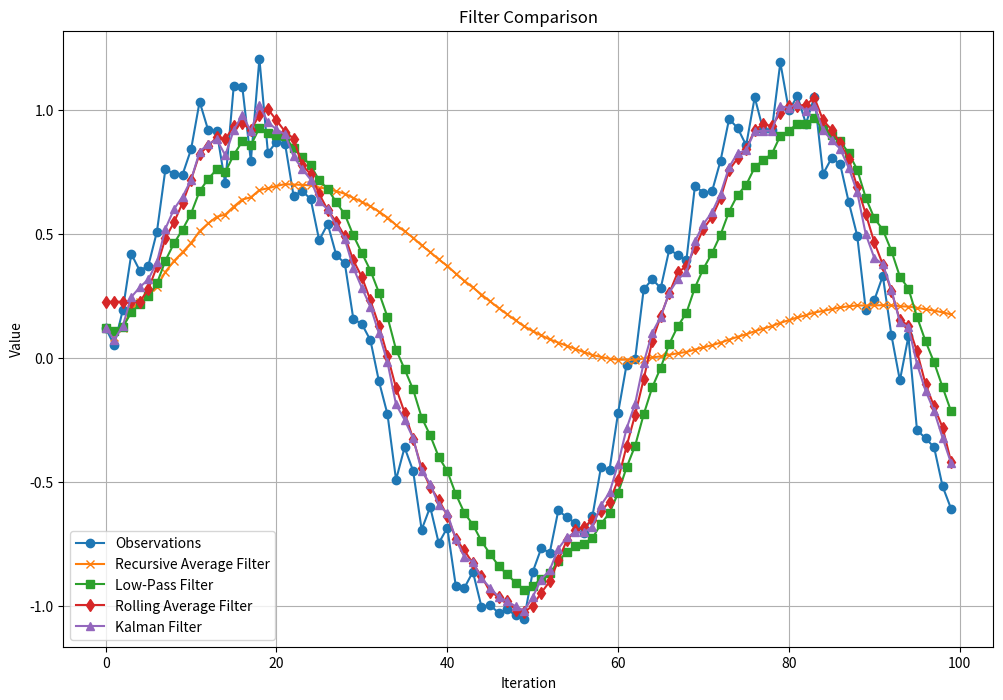

Write Python code to recreate this figure.
import numpy as np

class RecursiveAverage:
    """
    Recursive Average Filter for incremental average computation.
    """
    def __init__(self) -> None:
        """
        Initialize the RecursiveAverage object.
        """
        self.recursive_mean = None
        self.num_iterations = 0

    def update(self, observation: np.ndarray) -> None:
        """
        Update the recursive mean with a new observation.
        
        Parameters
        ----------
        observation : np.ndarray
            New observation to update the mean.
        """
        if not isinstance(observation, np.ndarray):
            raise ValueError("Observation must be a numpy array.")
        if observation.ndim != 1:
            raise ValueError("Observation must be a 1D numpy array.")
        
        self.num_iterations += 1
        if self.recursive_mean is None:
            self.recursive_mean = observation
        else:
            alpha = (self.num_iterations-1)/self.num_iterations  # alpha depends on the number of points, it is not free
            self.recursive_mean = alpha*self.recursive_mean + (1-alpha)*observation

    def fit(self, observations: list[np.ndarray]) -> None:
        """
        Fit the recursive mean to a set of observations.
        
        Parameters
        ----------
        observations : list of np.ndarray
            List of observation vectors.

        Returns
        -------
        list_smooth : list of np.ndarray
            List of recursive means after each observation.
        """
        if not isinstance(observations, list):
            raise ValueError("Observations must be a list of numpy arrays.")
        
        list_smooth = []
        for observation in observations:
            self.update(observation)
            list_smooth.append(self.recursive_mean)
        return list_smooth

class LowPassFilter:
    """
    Low-Pass Filter using Exponential Moving Average.

    Parameters
    ----------
    alpha : float, optional
        Smoothing factor between 0 and 1.
    """
    def __init__(self, alpha: float = 0.999) -> None:
        """
        Initialize the LowPassFilter object.
        
        Parameters
        ----------
        alpha : float, optional
            Smoothing factor between 0 and 1.
        """
        if alpha <= 0 or alpha >= 1:
            raise ValueError("Alpha must be between 0 and 1.")
        
        self.lowpass_mean = None
        self.num_iterations = 0
        self.alpha = alpha

    def update(self, observation: np.ndarray) -> None:
        """
        Update the low-pass mean with a new observation.
        
        Parameters
        ----------
        observation : np.ndarray
            New observation to update the mean.
        """
        if not isinstance(observation, np.ndarray):
            raise ValueError("Observation must be a numpy array.")
        if observation.ndim != 1:
            raise ValueError("Observation must be a 1D numpy array.")
        
        self.num_iterations += 1
        if self.lowpass_mean is None:
            self.lowpass_mean = observation
        else:
            self.lowpass_mean = self.alpha*self.lowpass_mean + (1-self.alpha)*observation

    def fit(self, observations: list[np.ndarray]) -> None:
        """
        Fit the low-pass mean to a set of observations.

        Parameters
        ----------
        observations : list of np.ndarray
            List of observation vectors.
        
        Returns
        -------
        list_smooth : list of np.ndarray
            List of low-pass means after each observation.
        """
        if not isinstance(observations, list):
            raise ValueError("Observations must be a list of numpy arrays.")
        
        list_smooth = []
        for observation in observations:
            self.update(observation)
            list_smooth.append(self.lowpass_mean)
        return list_smooth
    

class RollingAverageFilter:
    """ 
    Rolling Average Filter algorithm for filtering out high frequency noise.

    Parameters
    ----------
    window : int, optional
        Size of the moving window. 
    """
    def __init__(self, window: int = 3) -> None:
        """ 
        Initialize the RollingAverageFilter object. 
        
        Parameters
        ----------
        window : int, optional
            Size of the moving window. 
        """
        if window <= 0:
            raise ValueError("Window size must be a positive integer.")
        self.moving_mean = None
        self.num_iterations = 0
        self.window = window
        self.rolling_list = []

    def update(self, observation: np.ndarray) -> None:
        """ 
        Update the model with the new observation.

        Parameters
        ----------
        observation : np.ndarray
            New observation to update the mean.
        """
        if not isinstance(observation, np.ndarray):
            raise ValueError("Observation must be a numpy array.")
        if observation.ndim != 1:
            raise ValueError("Observation must be a 1D numpy array.")
        
        self.num_iterations += 1
        if (self.moving_mean==None):  # First observation
            self.moving_mean=observation
            self.rolling_list.append(observation)
        elif (self.num_iterations < self.window):  # Still filling the window
            alpha = (self.num_iterations-1)/self.num_iterations
            self.moving_mean = alpha*self.moving_mean + (1-alpha)*observation
            self.rolling_list.append(observation)
        else:  # Window is full, update the moving mean
            self.rolling_list.append(observation)
            self.moving_mean += (self.rolling_list[-1] - self.rolling_list[0])/self.window
            del self.rolling_list[0]

    def fit(self, observations: list[np.ndarray]) -> None:
        """ 
        Fit the model to a set of observations.

        Parameters
        ----------
        observations : list of np.ndarray
            List of observation vectors.

        Returns
        -------
        list_smooth : list of np.ndarray
            List of moving means after each observation.
        """
        list_smooth = []
        for observation in observations:
            self.update(observation)
            list_smooth.append(self.moving_mean)
        return list_smooth


class RollingAverageFilter:
    """ 
    Rolling Average Filter algorithm for filtering out high frequency noise.

    Parameters
    ----------
    window : int, optional
        Size of the moving window. 
    """
    def __init__(self, window: int = 3) -> None:
        """ 
        Initialize the RollingAverageFilter object. 
        
        Parameters
        ----------
        window : int, optional
            Size of the moving window. 
        """
        if window <= 0:
            raise ValueError("Window size must be a positive integer.")
        self.moving_mean = None
        self.num_iterations = 0
        self.window = window
        self.rolling_list = []

    def update(self, observation: np.ndarray) -> None:
        """ 
        Update the model with the new observation.

        Parameters
        ----------
        observation : np.ndarray
            New observation to update the mean.
        """
        if not isinstance(observation, np.ndarray):
            raise ValueError("Observation must be a numpy array.")
        if observation.ndim != 1:
            raise ValueError("Observation must be a 1D numpy array.")
        
        self.num_iterations += 1
        self.rolling_list.append(observation)  # always append first
        if self.moving_mean is None:  # first observation
            self.moving_mean = observation.copy()
        elif len(self.rolling_list) <= self.window:  # warm-up: mean_n = mean_{n-1} + (x_n - mean_{n-1}) / n
            self.moving_mean += (observation - self.moving_mean) / len(self.rolling_list)
        else:
            del self.rolling_list[0]  # remove the oldest observation to maintain the window size
            self.moving_mean = np.mean(self.rolling_list[-self.window:], axis=0)  # full window: mean_n = mean_{n-1} + (x_n - x_{n-window}) / window

    
    def fit(self, observations: list[np.ndarray]):
        """ 
        Fit the model to a set of observations.

        Parameters
        ----------
        observations : list of np.ndarray
            List of observation vectors.

        Returns
        -------
        list_smooth : list of np.ndarray
            List of moving means after each observation.
        """
        list_smooth = []
        for observation in observations:
            self.update(observation)
            list_smooth.append(self.moving_mean)
        return list_smooth
    



class KalmanFilter:
    """
    Kalman Filter algorithm for filtering out noise in linear dynamical systems.
    Parameters
    ----------
    F : np.ndarray
        State transition matrix of shape (n, n).
    H : np.ndarray
        Observation matrix of shape (m, n).
    Q : np.ndarray
        Process noise covariance matrix of shape (n, n).
    R : np.ndarray
        Measurement noise covariance matrix of shape (m, m).
    """
    def __init__(self, F: np.ndarray, H: np.ndarray,
                 Q: np.ndarray, R: np.ndarray) -> None:
        """
        Initialize the KalmanFilter object.
        Parameters
        ----------
        F : np.ndarray
            State transition matrix of shape (n, n).
        H : np.ndarray
            Observation matrix of shape (m, n).
        Q : np.ndarray
            Process noise covariance matrix of shape (n, n).
        R : np.ndarray
            Measurement noise covariance matrix of shape (m, m).
        """
        if F.ndim != 2 or F.shape[0] != F.shape[1]:
            raise ValueError("F must be a square matrix of shape (n, n).")
        if H.ndim != 2 or H.shape[1] != F.shape[0]:
            raise ValueError("H must have shape (m, n) to match F.")
        if Q.shape != F.shape:
            raise ValueError("Q must have the same shape as F (n, n).")
        if R.ndim != 2 or R.shape[0] != R.shape[1] or R.shape[0] != H.shape[0]:
            raise ValueError("R must be a square matrix of shape (m, m).")
        self.F              = F
        self.H              = H
        self.Q              = Q
        self.R              = R
        self.state          = None  # initialised on first observation
        self.P              = None  # initialised on first observation
        self.num_iterations = 0
        self.innovation     = None

    def _init(self, observation: np.ndarray) -> None:
        """
        Bootstrap state and error covariance from the first observation.
        Parameters
        ----------
        observation : np.ndarray
            First observation vector of shape (m,).
        """
        self.state      = self.H.T @ observation
        self.P          = np.eye(self.F.shape[0])
        self.innovation = np.zeros(self.H.shape[0])
    def _predict(self) -> None:
        """
        Advance state and error covariance through the dynamics model.
        Mutates self.state and self.P in-place.
        """
        self.state = self.F @ self.state
        self.P     = self.F @ self.P @ self.F.T + self.Q

    def _correct(self, observation: np.ndarray) -> None:
        """
        Correct the predicted state with a new measurement.
        Mutates self.state, self.P, and self.innovation in-place.
        Parameters
        ----------
        observation : np.ndarray
            Observation vector of shape (m,).
        """
        innov_cov       = self.H @ self.P @ self.H.T + self.R
        self.K               = self.P @ self.H.T @ np.linalg.solve(
                              innov_cov, np.eye(self.R.shape[0])).T
        self.innovation = observation - self.H @ self.state
        self.state     += self.K @ self.innovation
        I_KH            = np.eye(self.P.shape[0]) - self.K @ self.H
        self.P          = I_KH @ self.P @ I_KH.T + self.K @ self.R @ self.K.T

    def update(self, observation: np.ndarray) -> None:
        """
        Update the model with the new observation.
        Parameters
        ----------
        observation : np.ndarray
            New observation vector of shape (m,).
        """
        if not isinstance(observation, np.ndarray):
            raise ValueError("Observation must be a numpy array.")
        if observation.ndim != 1:
            raise ValueError("Observation must be a 1D numpy array.")
        if observation.shape[0] != self.H.shape[0]:
            raise ValueError(
                f"Observation must have {self.H.shape[0]} elements to match H."
            )
        self.num_iterations += 1
        if self.state is None:  # first observation
            self._init(observation)
        else:                   # subsequent observations
            self._predict()
            self._correct(observation)

    def fit(self, observations: list[np.ndarray]) -> list[np.ndarray]:
        """
        Fit the filter to a set of observations.
        Parameters
        ----------
        observations : list of np.ndarray
            List of observation vectors, each of shape (m,).
        Returns
        -------
        list_smooth : list of np.ndarray
            List of filtered state estimates after each observation.
        """
        list_smooth = []
        for observation in observations:
            self.update(observation)
            list_smooth.append(self.state.copy())
        return list_smooth


if __name__ == "__main__":

    # Example usage of the filters

    # observations by sinusoidal function with noise
    t = np.linspace(0, 10, 100)
    observations = [np.array([np.sin(time) + np.random.normal(0, 0.1)]) for time in t] 

    # Recursive Average Filter
    recursive_filter = RecursiveAverage()
    recursive_means = recursive_filter.fit(observations)
    print("Recursive Average Filter Means:")
    for mean in recursive_means:
        print(mean)

    # Low-Pass Filter
    lowpass_filter = LowPassFilter(alpha=0.8)
    lowpass_means = lowpass_filter.fit(observations)
    print("\nLow-Pass Filter Means:")
    for mean in lowpass_means:
        print(mean)

    # Rolling Average Filter
    list_filtered = []
    rolling_filter = RollingAverageFilter(window=5)
    for observation in observations:
        rolling_filter.update(observation)
        list_filtered.append(rolling_filter.moving_mean)
        print(f"Rolling Average Filter Mean: {rolling_filter.moving_mean}")

    # Kalman Filter
    F = np.array([[1]])
    H = np.array([[1]])
    Q = np.array([[0.1]])
    R = np.array([[0.5]])
    kalman_filter = KalmanFilter(F, H, Q, R)
    kalman_states = kalman_filter.fit(observations)
    print("\nKalman Filter States:")
    for state in kalman_states:
        print(state)

    # Plotting the results
    import matplotlib.pyplot as plt

    plt.figure(figsize=(12, 8))
    plt.plot([obs[0] for obs in observations], label='Observations', marker='o')
    plt.plot([mean[0] for mean in recursive_means], label='Recursive Average Filter', marker='x')
    plt.plot([mean[0] for mean in lowpass_means], label='Low-Pass Filter', marker='s')
    plt.plot([mean[0] for mean in list_filtered], label='Rolling Average Filter', marker='d')
    plt.plot([state[0] for state in kalman_states], label='Kalman Filter', marker='^')
    plt.title('Filter Comparison')
    plt.xlabel('Iteration')
    plt.ylabel('Value')
    plt.legend()
    plt.grid()
    plt.show()
